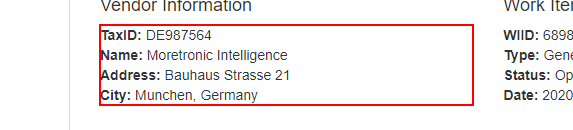
Task: Generate Yearly Report Performer
Workflow: wf_System1ExtractVendorInformation

Step 1: get-text from the paragraph in window 'ACME System 1 - Work Items' (chrome.exe)
